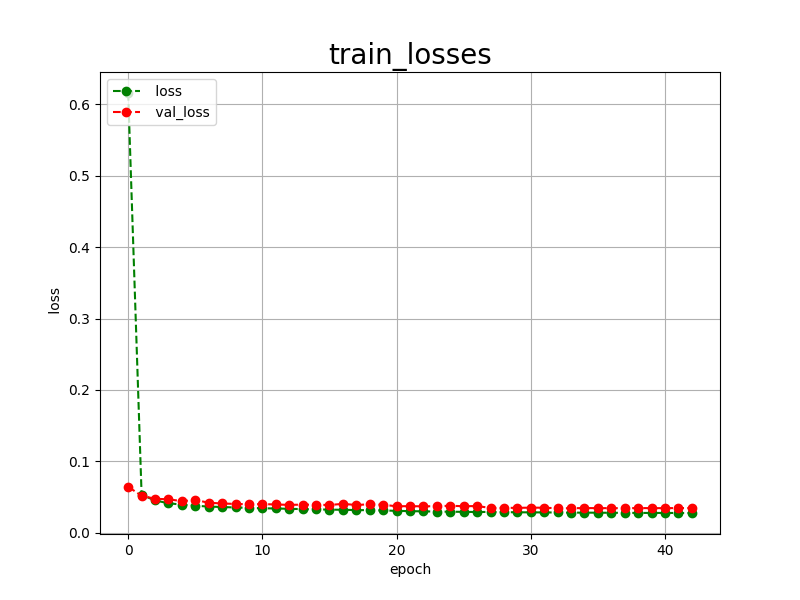

Values plotted in this chart, from the file beside it:
epoch, loss, val_loss
0, 0.6157, 0.0645
1, 0.0532, 0.0519
2, 0.0454, 0.0477
3, 0.0414, 0.0470
4, 0.0396, 0.0444
5, 0.0380, 0.0460
6, 0.0368, 0.0422
7, 0.0362, 0.0411
8, 0.0355, 0.0405
9, 0.0350, 0.0400
10, 0.0344, 0.0403
11, 0.0341, 0.0397
12, 0.0337, 0.0392
13, 0.0332, 0.0395
14, 0.0329, 0.0394
15, 0.0325, 0.0390
16, 0.0323, 0.0406
17, 0.0319, 0.0390
18, 0.0317, 0.0400
19, 0.0314, 0.0393
20, 0.0308, 0.0372
21, 0.0304, 0.0374
22, 0.0301, 0.0371
23, 0.0298, 0.0374
24, 0.0296, 0.0379
25, 0.0294, 0.0373
26, 0.0292, 0.0375
27, 0.0293, 0.0349
28, 0.0290, 0.0350
29, 0.0288, 0.0350
30, 0.0287, 0.0353
31, 0.0286, 0.0352
32, 0.0285, 0.0344
33, 0.0283, 0.0345
34, 0.0283, 0.0347
35, 0.0282, 0.0346
36, 0.0281, 0.0346
37, 0.0280, 0.0345
38, 0.0279, 0.0347
39, 0.0279, 0.0346
40, 0.0279, 0.0346
41, 0.0278, 0.0347
42, 0.0278, 0.0348
